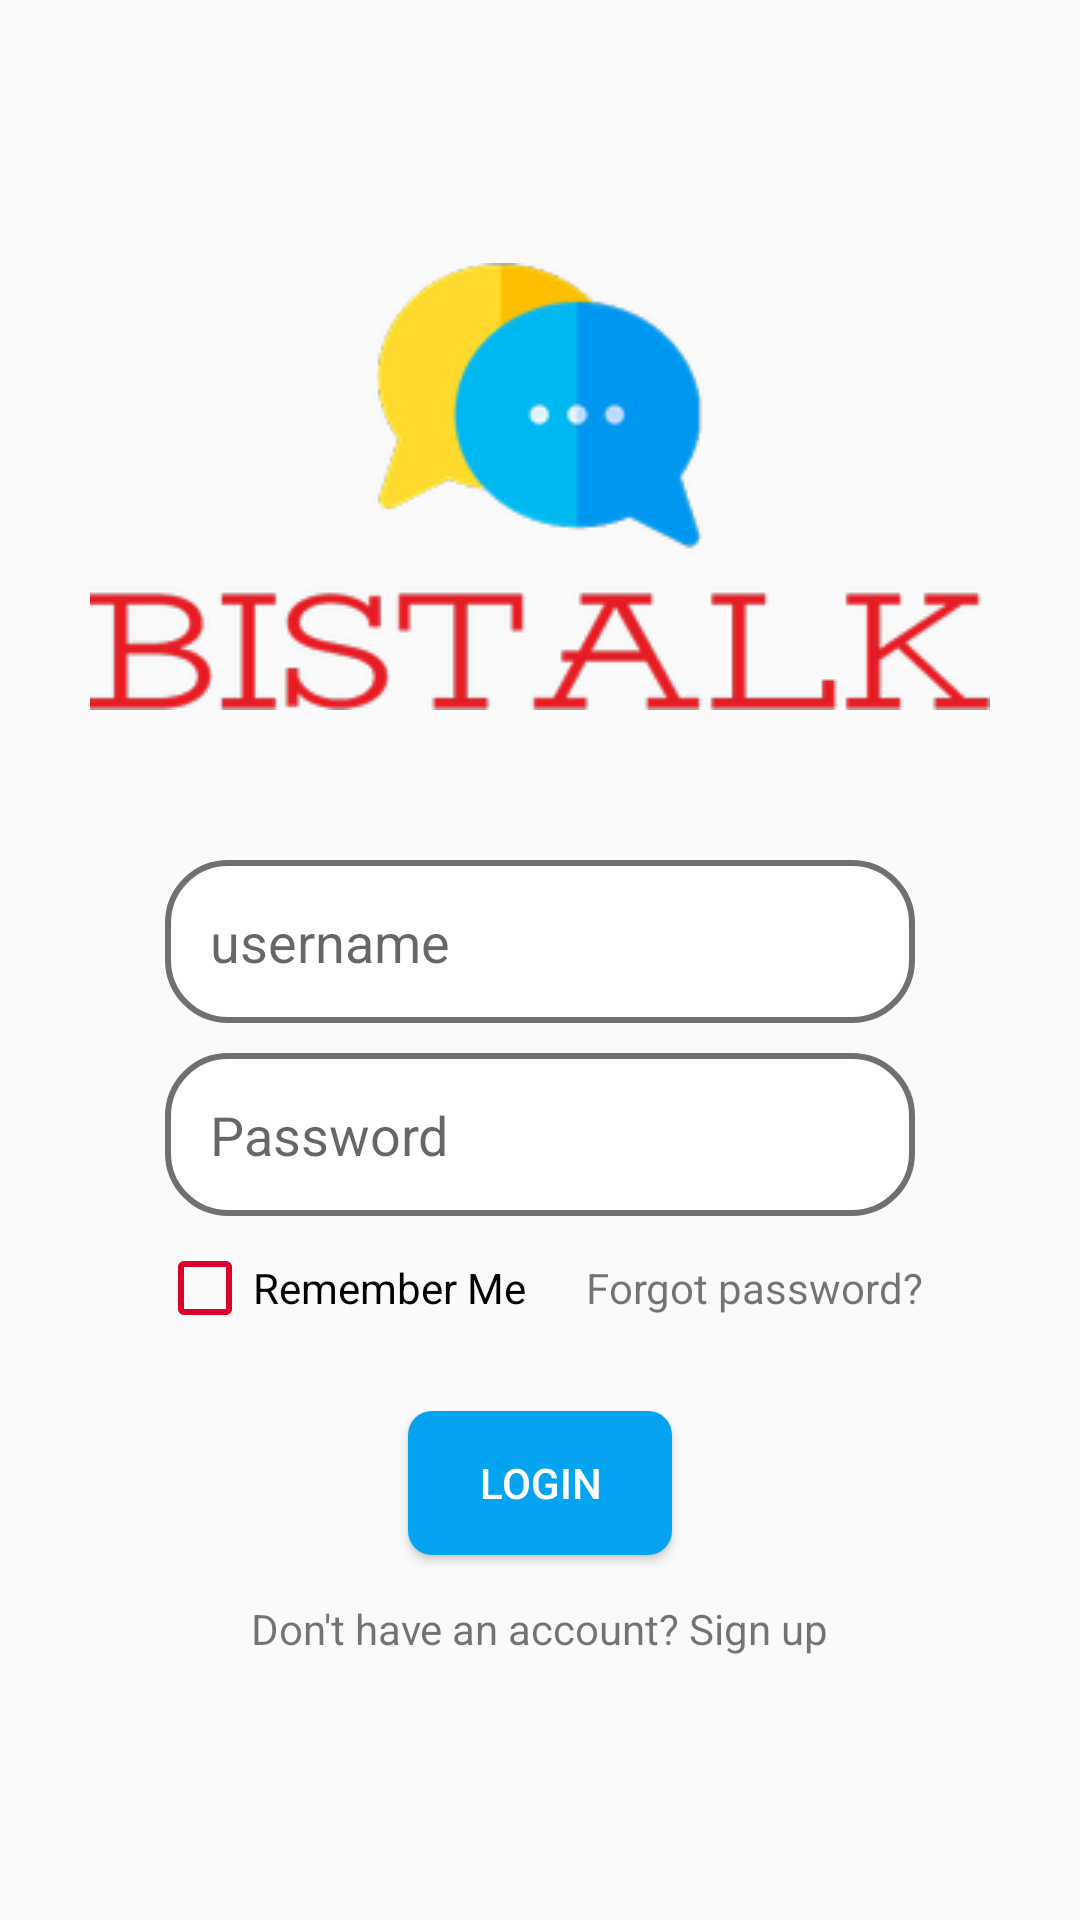

Layout XML and referenced resources for this Android screen:
<!-- AndroidManifest.xml: application theme Theme.AppCompat.Light.NoActionBar -->
<!-- res/layout/activity_login.xml -->
<LinearLayout xmlns:android="http://schemas.android.com/apk/res/android"
    xmlns:app="http://schemas.android.com/apk/res-auto"
    xmlns:tools="http://schemas.android.com/tools"
    android:layout_width="match_parent"
    android:layout_height="match_parent"
    tools:context=".controller.MainActivity"
    android:orientation="vertical"
    android:gravity="center">

    <ImageView
        android:layout_width="wrap_content"
        android:layout_height="wrap_content"
        android:background="@drawable/logo"
        android:layout_marginBottom="50dp"/>

    <EditText
        android:id="@+id/usernameInput"
        android:layout_width="250dp"
        android:layout_height="wrap_content"
        android:padding="15dp"
        android:background="@drawable/custom_input_text"
        android:layout_marginBottom="10dp"
        android:drawablePadding="10dp"
        android:drawableLeft="@drawable/ic_baseline_person"
        android:hint="username" />

    <EditText
        android:id="@+id/passwordInput"
        android:layout_width="250dp"
        android:layout_height="wrap_content"
        android:padding="15dp"
        android:background="@drawable/custom_input_text"
        android:inputType="textPassword"
        android:drawablePadding="10dp"
        android:drawableLeft="@drawable/ic_baseline_lock"
        android:hint="Password" />

    <LinearLayout
        android:layout_width="wrap_content"
        android:layout_height="wrap_content"
        android:layout_marginTop="8dp">

        <CheckBox
            android:layout_width="wrap_content"
            android:layout_height="wrap_content"
            android:layout_marginRight="20dp"
            android:buttonTint="@color/red"
            android:text="Remember Me" />

        <TextView
            android:layout_width="wrap_content"
            android:layout_height="wrap_content"
            android:text="Forgot password?" />
    </LinearLayout>

    <LinearLayout
        android:layout_width="match_parent"
        android:layout_height="wrap_content"
        android:orientation="vertical"
        android:gravity="center"
        android:layout_marginTop="25dp">

        <Button
            android:id="@+id/btnLogin"
            android:layout_width="wrap_content"
            android:layout_height="wrap_content"
            android:textColor="@color/white"
            android:background="@drawable/custome_button"
            android:text="Login" />

        <TextView
            android:id="@+id/btnRegister"
            android:layout_width="wrap_content"
            android:layout_height="wrap_content"
            android:layout_marginTop="15dp"
            android:text="Don't have an account? Sign up" />

    </LinearLayout>
</LinearLayout>
<!-- resources referenced by this layout -->
<resources>
  <color name="red">#D9042B</color>
  <color name="white">#FFFFFFFF</color>
  <!-- drawable custom_input_text (drawable) -->
  <?xml version="1.0" encoding="utf-8"?>
  <shape xmlns:android="http://schemas.android.com/apk/res/android"
      android:shape="rectangle">
      <solid android:color="@color/white"/>
      <corners android:radius="20dp" />
      <stroke android:color="#707070" android:width="2dp"/>
  
  </shape>
  <!-- drawable custome_button (drawable) -->
  <?xml version="1.0" encoding="utf-8"?>
  <shape xmlns:android="http://schemas.android.com/apk/res/android"
      android:shape="rectangle">
      <solid android:color="@color/blue"/>
      <corners android:radius="8dp" />
  </shape>
  <!-- drawable logo: png bitmap (drawable-v24, 19764 bytes) -->
  <color name="blue">#06A4F0</color>
</resources>
